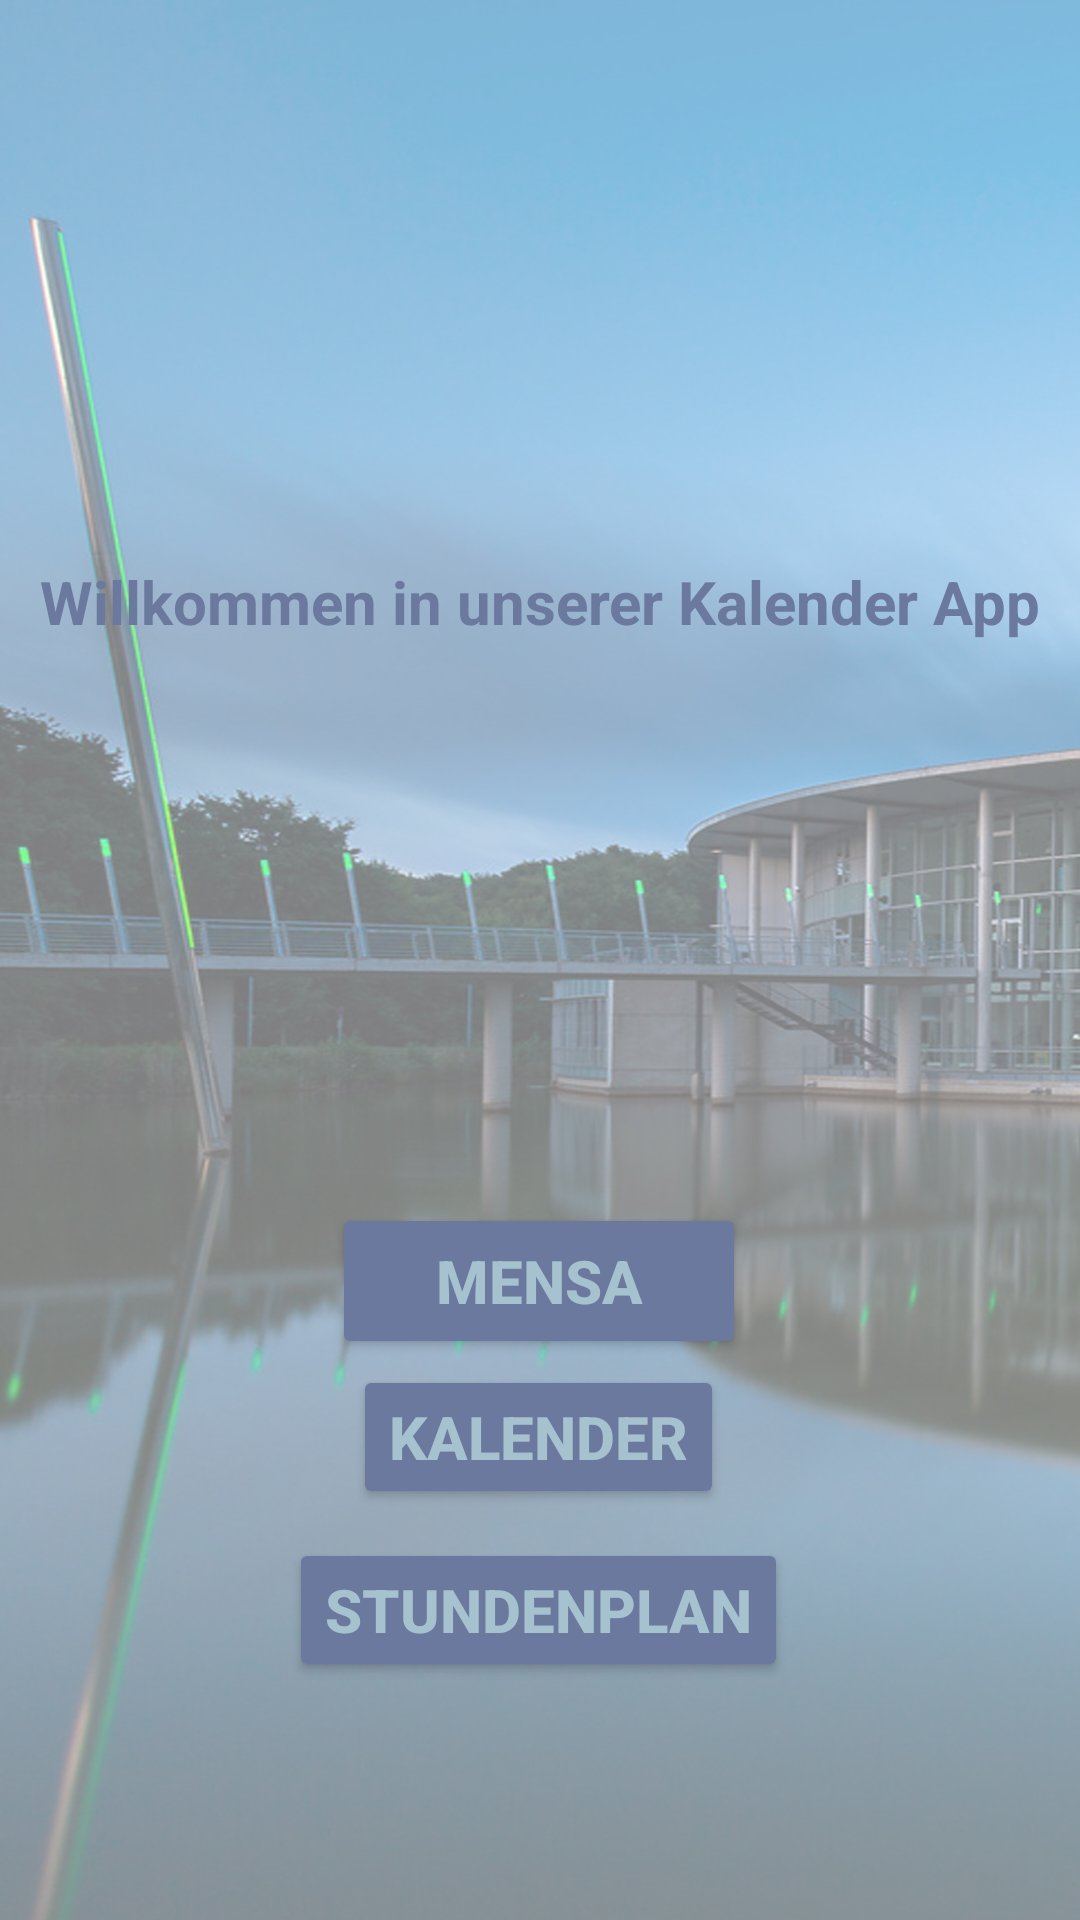

Here is an Android app screen rendered from its layout file. Give the layout XML and the strings, colors and styles it references.
<!-- AndroidManifest.xml: application theme AppTheme -->
<!-- res/layout/fragment_first.xml -->
<?xml version="1.0" encoding="utf-8"?>
<androidx.constraintlayout.widget.ConstraintLayout xmlns:android="http://schemas.android.com/apk/res/android"
    xmlns:app="http://schemas.android.com/apk/res-auto"
    xmlns:tools="http://schemas.android.com/tools"
    android:layout_width="match_parent"
    android:layout_height="match_parent"
    tools:context=".FirstFragment">

    <TextView
        android:id="@+id/textview_first"
        android:layout_width="wrap_content"
        android:layout_height="wrap_content"
        android:text="@string/hello_first_fragment"
        app:layout_constraintBottom_toTopOf="@id/button_first_next"
        app:layout_constraintEnd_toEndOf="parent"
        app:layout_constraintStart_toStartOf="parent"
        app:layout_constraintTop_toTopOf="parent" />

    <Button
        android:id="@+id/button_first_next"
        android:layout_width="138dp"
        android:layout_height="52dp"
        android:text="@string/next1"
        android:theme="@style/AppTheme.Button"
        app:layout_constraintBottom_toBottomOf="parent"
        app:layout_constraintEnd_toEndOf="parent"
        app:layout_constraintHorizontal_bias="0.498"
        app:layout_constraintStart_toStartOf="parent"
        app:layout_constraintTop_toBottomOf="@id/textview_first" />

    <Button
        android:id="@+id/button_second_next"
        android:layout_width="wrap_content"
        android:layout_height="wrap_content"
        android:text="@string/next2"
        android:theme="@style/AppTheme.Button"
        app:layout_constraintBottom_toBottomOf="parent"
        app:layout_constraintEnd_toEndOf="parent"
        app:layout_constraintHorizontal_bias="0.498"
        app:layout_constraintStart_toStartOf="parent"
        app:layout_constraintTop_toBottomOf="@id/textview_first"
        app:layout_constraintVertical_bias="0.638" />

    <Button
        android:id="@+id/button_third_next"
        android:layout_width="wrap_content"
        android:layout_height="wrap_content"
        android:text="@string/next3"
        android:theme="@style/AppTheme.Button"
        app:layout_constraintBottom_toBottomOf="parent"
        app:layout_constraintEnd_toEndOf="parent"
        app:layout_constraintHorizontal_bias="0.497"
        app:layout_constraintStart_toStartOf="parent"
        app:layout_constraintTop_toBottomOf="@id/textview_first"
        app:layout_constraintVertical_bias="0.79" />

</androidx.constraintlayout.widget.ConstraintLayout>
<!-- resources referenced by this layout -->
<resources>
  <string name="hello_first_fragment">Willkommen in unserer Kalender App</string>
  <string name="next1">Mensa</string>
  <string name="next2">Kalender</string>
  <string name="next3">Stundenplan</string>
  <style name="AppTheme.Button" parent="Widget.AppCompat.Button.Colored">
          <item name="colorButtonNormal">@color/colorButtonText</item>
          <item name="android:textColor">@color/colorButton</item>
      </style>
  <style name="AppTheme" parent="Theme.AppCompat.Light.DarkActionBar">
          
          <item name="android:windowBackground">@drawable/whsbg</item>
          <item name="colorPrimary">@color/colorPrimary</item>
          <item name="colorPrimaryDark">@color/colorPrimaryDark</item>
          <item name="colorAccent">@color/colorAccent</item>
          <item name="android:textColor">#6B799E</item>
          
          <item name="android:textAlignment">center</item>
          
          <item name="android:textSize">20sp</item>
          
          <item name="android:textStyle">bold</item>
          
          
  
      </style>
  <color name="colorButtonText">#6B799E</color>
  <color name="colorButton">#A6C2CE</color>
  <!-- drawable whsbg: jpg bitmap (drawable-v24, 693658 bytes) -->
  <color name="colorPrimary">#6B799E</color>
  <color name="colorPrimaryDark">#9C8F96</color>
  <color name="colorAccent">#A6C2CE</color>
</resources>
